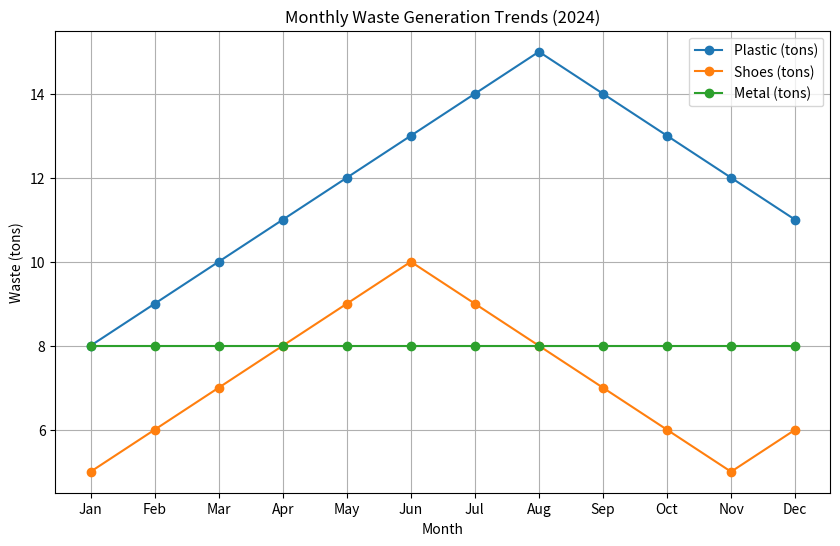
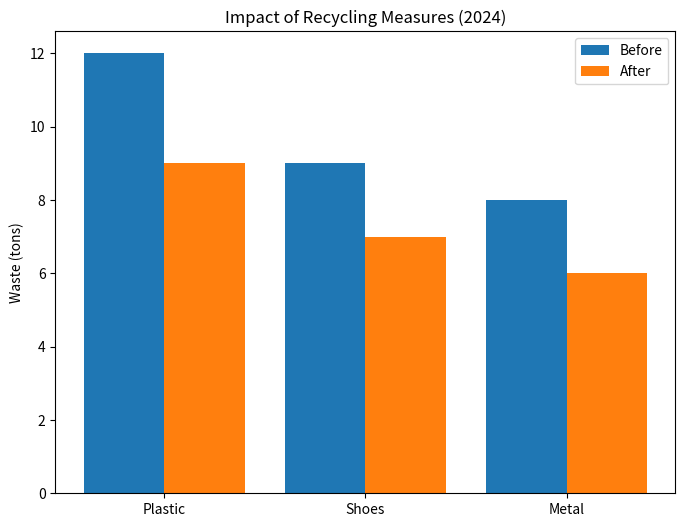

Python code for these plots, in order:
import matplotlib.pyplot as plt
import os

# Ensure the static directory exists
static_dir = 'c:/proj1/static/'
if not os.path.exists(static_dir):
    os.makedirs(static_dir)

# Waste Trends 2024
months = ['Jan', 'Feb', 'Mar', 'Apr', 'May', 'Jun', 'Jul', 'Aug', 'Sep', 'Oct', 'Nov', 'Dec']
plastic = [8, 9, 10, 11, 12, 13, 14, 15, 14, 13, 12, 11]
shoes = [5, 6, 7, 8, 9, 10, 9, 8, 7, 6, 5, 6]
metal = [8, 8, 8, 8, 8, 8, 8, 8, 8, 8, 8, 8]

plt.figure(figsize=(10, 6))
plt.plot(months, plastic, label='Plastic (tons)', marker='o')
plt.plot(months, shoes, label='Shoes (tons)', marker='o')
plt.plot(months, metal, label='Metal (tons)', marker='o')
plt.title('Monthly Waste Generation Trends (2024)')
plt.xlabel('Month')
plt.ylabel('Waste (tons)')
plt.legend()
plt.grid(True)
plt.savefig('c:/proj1/static/waste_trends_2024.jpg')
plt.close()

# Waste Reduction Impact
categories = ['Plastic', 'Shoes', 'Metal']
before = [12, 9, 8]
after = [9, 7, 6]

x = range(len(categories))
plt.figure(figsize=(8, 6))
plt.bar(x, before, width=0.4, label='Before', align='center')
plt.bar([i + 0.4 for i in x], after, width=0.4, label='After', align='center')
plt.xticks([i + 0.2 for i in x], categories)
plt.title('Impact of Recycling Measures (2024)')
plt.ylabel('Waste (tons)')
plt.legend()
plt.savefig('c:/proj1/static/waste_reduction_2024.jpg')
plt.close()

print("Graphs saved successfully to c:/proj1/static/")
